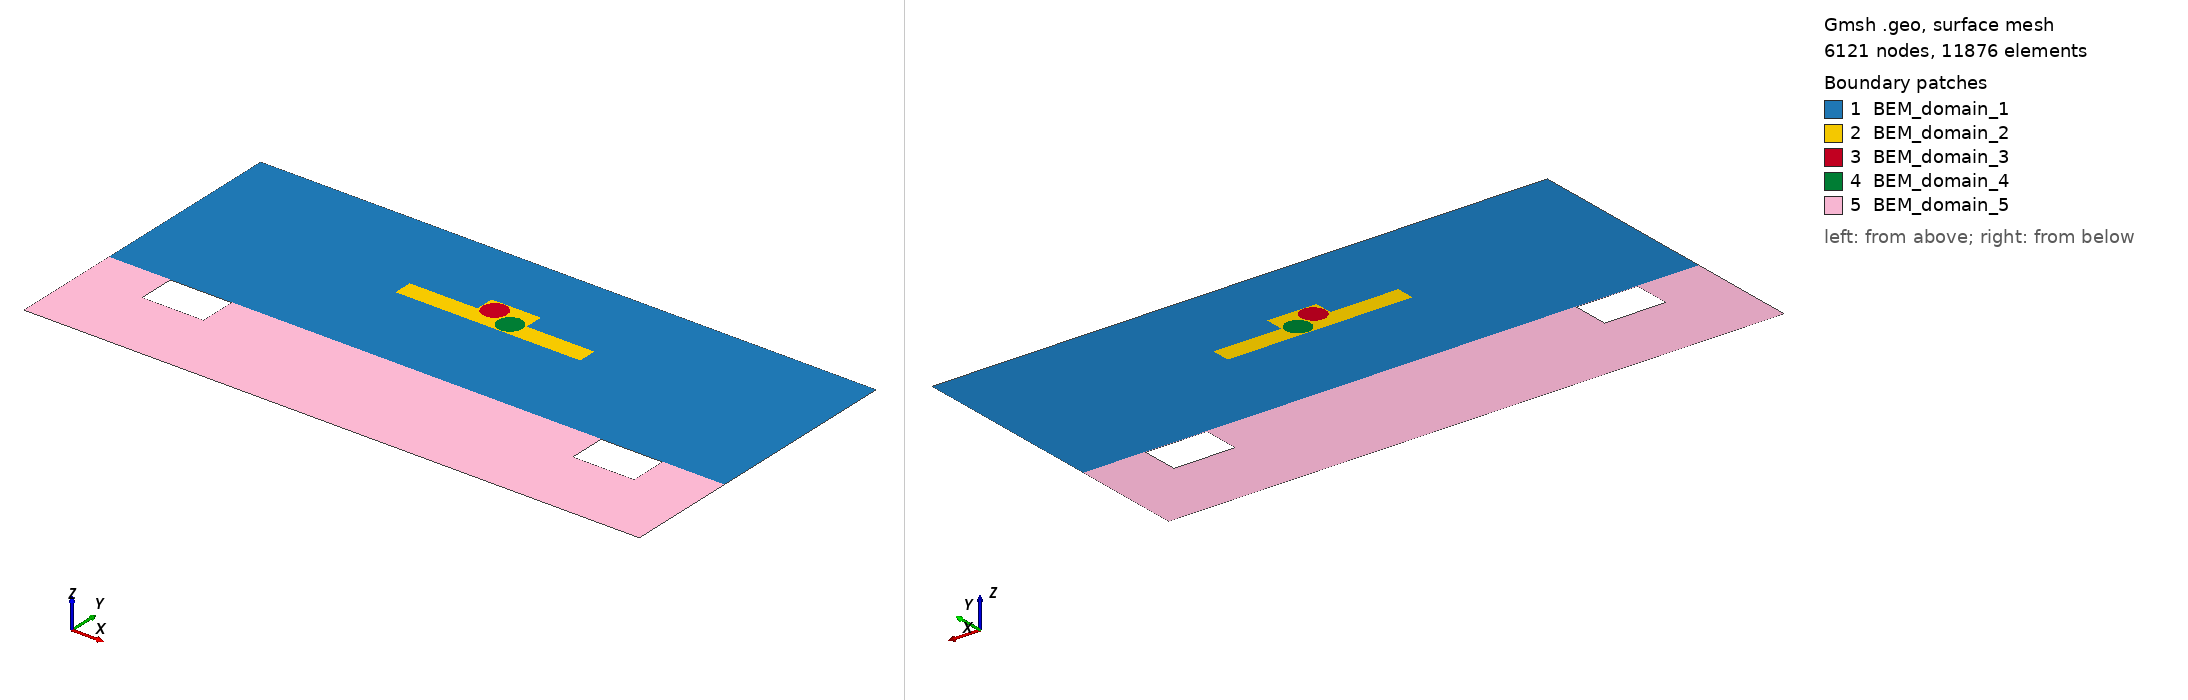

Gmsh geometry script, surface-meshed: 6121 nodes, 11876 surface elements. Boundary patches (legend numbers): 1 BEM_domain_1, 2 BEM_domain_2, 3 BEM_domain_3, 4 BEM_domain_4, 5 BEM_domain_5. Left view from above one corner, right view from below the opposite corner. Legend entries are the model's physical surfaces. The drawing asked Gmsh for element sizes between 1% and 20% of the model's largest extent; the script's own settings can give other sizes.

=== 3DprintedElectrodes.geo (drawn) ===
// ============================================================
//  Electrodes_Channel_T_Shape_PDMS_Resin_Full_Final.geo
// ============================================================

scale = 1e-6;
epsilon_r_PDMS   = 2.8;
epsilon_r_RESIN  = 4.0;
epsilon_r_OIL    = 9.62;
epsilon_r_WATER  = 80.0;
eps0 = 8.8541878128e-12;

Lout_x = 1000*scale; Lout_y = 600*scale;
H_interface = -120*scale;
lc = 10*scale; // Mesh plus grossier pour le calcul global
lc_part = 2*scale;
lc_canal = 3*scale;

// ---- 1. CADRE EXTÉRIEUR ----
Point(1) = {-Lout_x/2, -Lout_y/2, 0, lc};
Point(2) = { Lout_x/2, -Lout_y/2, 0, lc};
Point(3) = { Lout_x/2,  Lout_y/3, 0, lc};
Point(4) = {-Lout_x/2,  Lout_y/3, 0, lc};
Point(100) = {-Lout_x/2, H_interface, 0, lc};
Point(101) = { Lout_x/2, H_interface, 0, lc};

Line(1) = {1, 2}; Line(2) = {2, 101}; Line(3) = {101, 3};
Line(4) = {3, 4}; Line(5) = {4, 100}; Line(6) = {100, 1};
Line(7) = {100, 101}; // INTERFACE PLATE

// ---- 2. ÉLECTRODES (Trous dans la Résine) ----
cx1 = 350*scale; w1 = 100*scale; h1 = 60*scale; y_elec = -151*scale;
Point(5) = {cx1-w1/2, y_elec-h1/2, 0, lc}; Point(6) = {cx1+w1/2, y_elec-h1/2, 0, lc};
Point(7) = {cx1+w1/2, y_elec+h1/2, 0, lc}; Point(8) = {cx1-w1/2, y_elec+h1/2, 0, lc};
Line(8) = {5, 6}; Line(9) = {6, 7}; Line(10) = {7, 8}; Line(11) = {8, 5};

cx2 = -350*scale;
Point(9)  = {cx2-w1/2, y_elec-h1/2, 0, lc}; Point(10) = {cx2+w1/2, y_elec-h1/2, 0, lc};
Point(11) = {cx2+w1/2, y_elec+h1/2, 0, lc}; Point(12) = {cx2-w1/2, y_elec+h1/2, 0, lc};
Line(12) = {9, 10}; Line(13) = {10, 11}; Line(14) = {11, 12}; Line(15) = {12, 9};

// ---- 3. CANAL EN T (Inclusion dans le PDMS) ----
cx3 = 0.0; Lx3 = 300.0*scale; Ly3 = 60.0*scale; w_cheminee = 80*scale; y_canal = 60*scale;
Point(13) = {cx3-Lx3/2, y_canal-Ly3/2, 0, lc_canal}; // <--- lc_canal ici
Point(14) = {cx3+Lx3/2, y_canal-Ly3/2, 0, lc_canal}; // <--- et ainsi de suite...
Point(15) = {cx3+Lx3/2, y_canal,       0, lc_canal};
Point(16) = {cx3+w_cheminee/2, y_canal, 0, lc_canal};
Point(17) = {cx3+w_cheminee/2, y_canal+Ly3/2, 0, lc_canal};
Point(18) = {cx3-w_cheminee/2, y_canal+Ly3/2, 0, lc_canal};
Point(19) = {cx3-w_cheminee/2, y_canal, 0, lc_canal};
Point(20) = {cx3-Lx3/2, y_canal,       0, lc_canal};
Line(16) = {13, 14}; Line(17) = {14, 15}; Line(18) = {15, 16}; Line(19) = {16, 17};
Line(20) = {17, 18}; Line(21) = {18, 19}; Line(22) = {19, 20}; Line(23) = {20, 13};

// ---- 4. PARTICULES (Inclusions dans l'Huile) ----
p1_rad = 20*scale; p1_cx = -19*scale; p1_cy = y_canal + 9*scale;
Point(21) = {p1_cx, p1_cy, 0, lc_part}; Point(22) = {p1_cx + p1_rad, p1_cy, 0, lc_part};
Point(23) = {p1_cx, p1_cy + p1_rad, 0, lc_part}; Point(24) = {p1_cx - p1_rad, p1_cy, 0, lc_part};
Point(25) = {p1_cx, p1_cy - p1_rad, 0, lc_part};
Circle(24) = {22, 21, 23}; Circle(25) = {23, 21, 24}; Circle(26) = {24, 21, 25}; Circle(27) = {25, 21, 22};

p2_rad = 20*scale; p2_cx = 19.5*scale; p2_cy = y_canal - 8.5*scale;
Point(26) = {p2_cx, p2_cy, 0, lc_part}; Point(27) = {p2_cx + p2_rad, p2_cy, 0, lc_part};
Point(28) = {p2_cx, p2_cy + p2_rad, 0, lc_part}; Point(29) = {p2_cx - p2_rad, p2_cy, 0, lc_part};
Point(30) = {p2_cx, p2_cy - p2_rad, 0, lc_part};
Circle(28) = {27, 26, 28}; Circle(29) = {28, 26, 29}; Circle(30) = {29, 26, 30}; Circle(31) = {30, 26, 27};

// ---- SURFACES ----
Curve Loop(1) = {7, 3, 4, 5}; Curve Loop(5) = {16:23};
Plane Surface(1) = {1, 5};      // PDMS (percée par canal)
Curve Loop(6) = {24:27}; Curve Loop(7) = {28:31};
Plane Surface(2) = {5, 6, 7};   // HUILE (percée par particules)
Plane Surface(3) = {6};         // EAU 1
Plane Surface(4) = {7};         // EAU 2
Curve Loop(2) = {1, 2, -7, 6}; Curve Loop(3) = {8:11}; Curve Loop(4) = {12:15};
Plane Surface(5) = {2, 3, 4};   // RÉSINE (percée par électrodes)

// ---- GROUPES PHYSIQUES AVEC CONVENTION DE NOMMAGE ----
Physical Curve("BEM_outside_top_E", 100) = {3, 4, 5};
Physical Curve("BEM_outside_bottom_E", 101) = {1, 2, 6};

// Interfaces Juxtaposées (Side A: 5, Side B: 1)
Physical Curve("BEM_interface_1_5_jux", 102) = {7};
// Interfaces Incluses (Side A: 1, Side B: 2)
Physical Curve("BEM_interface_1_2_inc", 103) = {16:23};
// Interfaces Incluses (Side A: 2, Side B: 3 ou 4)
Physical Curve("BEM_interface_2_3_inc", 104) = {24:27};
Physical Curve("BEM_interface_2_4_inc", 105) = {28:31};

// Trous (H)
Physical Curve("BEM_Hole_E1_H", 106) = {8:11};
Physical Curve("BEM_Hole_E2_H", 107) = {12:15};

Physical Surface("BEM_domain_1", 1) = {1}; // PDMS
Physical Surface("BEM_domain_2", 2) = {2}; // OIL
Physical Surface("BEM_domain_3", 3) = {3}; // WATER 1
Physical Surface("BEM_domain_4", 4) = {4}; // WATER 2
Physical Surface("BEM_domain_5", 5) = {5}; // RESINE

// ---- PARAMÈTRES ET BCs ----
SetNumber("Materials/BEM_domain_1/Epsilon", epsilon_r_PDMS * eps0);
SetNumber("Materials/BEM_domain_2/Epsilon", epsilon_r_OIL * eps0);
SetNumber("Materials/BEM_domain_3/Epsilon", epsilon_r_WATER * eps0);
SetNumber("Materials/BEM_domain_4/Epsilon", epsilon_r_WATER * eps0);
SetNumber("Materials/BEM_domain_5/Epsilon", epsilon_r_RESIN * eps0);

SetNumber("Boundary Conditions/BEM_outside_top_E/BEM_domain_1/neumann", 0.0);
SetNumber("Boundary Conditions/BEM_outside_bottom_E/BEM_domain_5/neumann", 0.0);
SetNumber("Boundary Conditions/BEM_Hole_E1_H/BEM_domain_5/dirichlet", 2000.0);
SetNumber("Boundary Conditions/BEM_Hole_E2_H/BEM_domain_5/dirichlet", 0.0);
